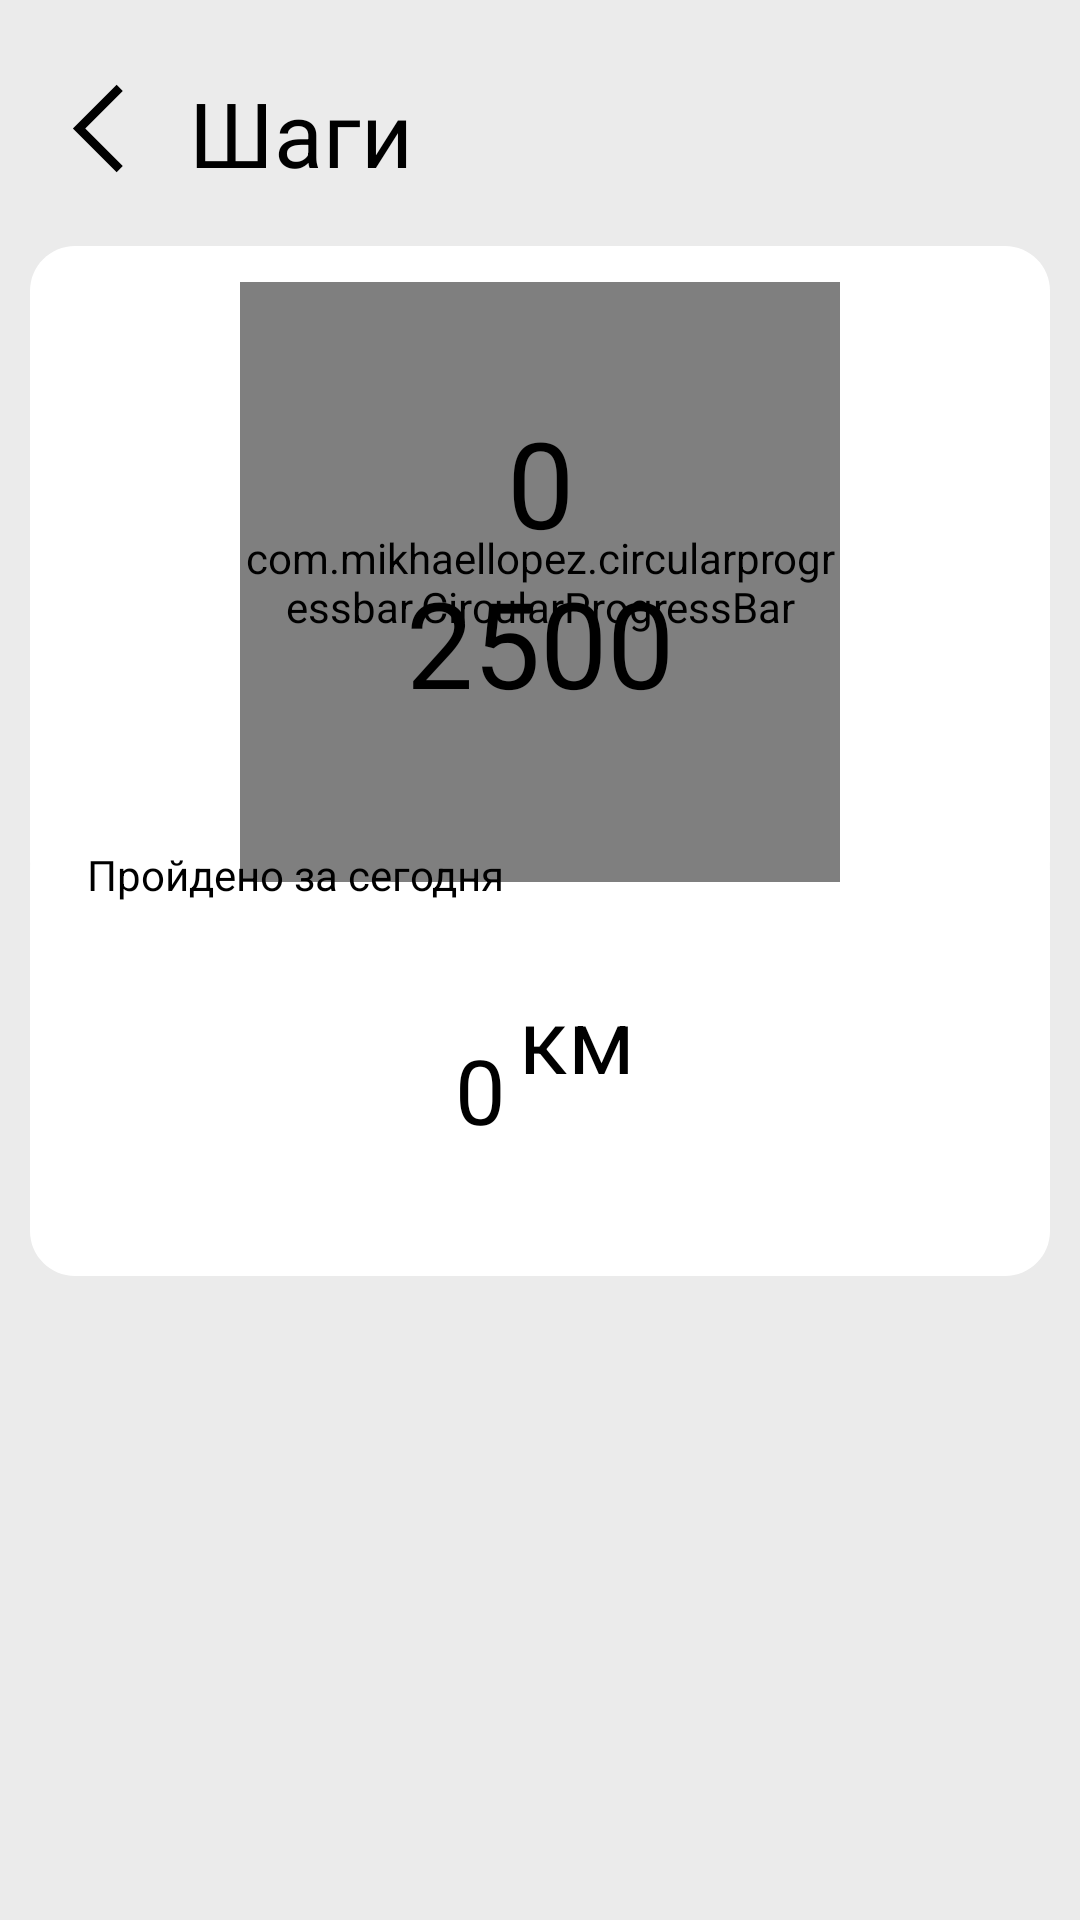

Android layout source for this screen:
<!-- AndroidManifest.xml: application theme Theme.StepLink -->
<!-- res/layout/activity_steps.xml -->
<?xml version="1.0" encoding="utf-8"?>
<androidx.constraintlayout.widget.ConstraintLayout xmlns:android="http://schemas.android.com/apk/res/android"
    xmlns:app="http://schemas.android.com/apk/res-auto"
    xmlns:tools="http://schemas.android.com/tools"
    android:layout_width="match_parent"
    android:layout_height="match_parent"
    android:background="#EBEBEB"
    tools:context=".steps">





    <View
        android:id="@+id/rectangle_1"
        android:layout_width="340dp"
        android:layout_height="220dp"
        android:layout_alignParentLeft="true"
        android:layout_alignParentTop="true"
        android:background="@drawable/rectangle__3"
        app:layout_constraintBottom_toBottomOf="parent"
        app:layout_constraintEnd_toEndOf="parent"
        app:layout_constraintHorizontal_bias="0.492"
        app:layout_constraintStart_toStartOf="parent"
        app:layout_constraintTop_toTopOf="parent"
        app:layout_constraintVertical_bias="0.195" />

    <View
        android:id="@+id/rectangle_2"
        android:layout_width="340dp"
        android:layout_height="150dp"
        android:layout_alignParentLeft="true"
        android:layout_alignParentTop="true"
        android:background="@drawable/rectangle_2"
        app:layout_constraintBottom_toBottomOf="parent"
        app:layout_constraintEnd_toEndOf="parent"
        app:layout_constraintHorizontal_bias="0.492"
        app:layout_constraintStart_toStartOf="parent"
        app:layout_constraintTop_toTopOf="parent"
        app:layout_constraintVertical_bias="0.562" />

    <ImageView
        android:textColor="#FF000000"
        android:id="@+id/imageView2"
        android:layout_width="35dp"
        android:layout_height="35dp"
        android:layout_marginStart="15dp"
        android:onClick="to_main"
        app:layout_constraintBottom_toBottomOf="parent"
        app:layout_constraintEnd_toEndOf="parent"
        app:layout_constraintHorizontal_bias="0.0"
        app:layout_constraintStart_toStartOf="parent"
        app:layout_constraintTop_toTopOf="parent"
        app:layout_constraintVertical_bias="0.042"
        app:srcCompat="@drawable/arrow_back_ios_new_fill0_wght400_grad0_opsz48" />

    <TextView

        android:id="@+id/textView"
        android:layout_width="wrap_content"
        android:layout_height="wrap_content"
        android:text="Шаги"
        android:textColor="#FF000000"
        android:textSize="30dp"
        app:layout_constraintBottom_toBottomOf="parent"
        app:layout_constraintEnd_toEndOf="parent"
        app:layout_constraintHorizontal_bias="0.221"
        app:layout_constraintStart_toStartOf="parent"
        app:layout_constraintTop_toTopOf="parent"
        app:layout_constraintVertical_bias="0.040" />

    <com.mikhaellopez.circularprogressbar.CircularProgressBar
        android:id="@+id/circularProgressBar"
        android:layout_width="200dp"
        android:layout_height="200dp"
        app:cpb_background_progressbar_color="#F2F2F2"
        app:cpb_background_progressbar_width="20dp"
        app:cpb_progress_max="2500"
        app:cpb_progressbar_color="#3f51b5"
        app:cpb_progressbar_width="15dp"
        app:cpb_round_border="true"
        app:layout_constraintBottom_toBottomOf="@+id/rectangle_1"
        app:layout_constraintEnd_toEndOf="@+id/rectangle_1"
        app:layout_constraintStart_toStartOf="@+id/rectangle_1"
        app:layout_constraintTop_toTopOf="@+id/rectangle_1"
        app:layout_constraintVertical_bias="0.6" />

    <TextView
        android:textColor="#FF000000"
        android:id="@+id/tv_totalMax"
        android:layout_width="wrap_content"
        android:layout_height="wrap_content"
        android:text="2500"
        android:textSize="40sp"
        app:layout_constraintBottom_toBottomOf="@+id/circularProgressBar"
        app:layout_constraintEnd_toEndOf="@+id/circularProgressBar"
        app:layout_constraintStart_toStartOf="@+id/circularProgressBar"
        app:layout_constraintTop_toBottomOf="@+id/tv_stepsTaken"
        app:layout_constraintVertical_bias="0.0" />

    <TextView
        android:textColor="#FF000000"
        android:id="@+id/tv_stepsTaken"
        android:layout_width="wrap_content"
        android:layout_height="wrap_content"
        android:text="0"
        android:textSize="40sp"
        app:layout_constraintBottom_toBottomOf="@+id/circularProgressBar"
        app:layout_constraintEnd_toEndOf="@+id/circularProgressBar"
        app:layout_constraintStart_toStartOf="@+id/circularProgressBar"
        app:layout_constraintTop_toTopOf="@+id/circularProgressBar"
        app:layout_constraintVertical_bias="0.272" />

    <TextView
        android:id="@+id/textView4"
        android:layout_width="wrap_content"
        android:layout_height="wrap_content"
        android:text="Пройдено за сегодня"
        android:textColor="#FF000000"
        app:layout_constraintBottom_toBottomOf="@+id/rectangle_2"
        app:layout_constraintEnd_toEndOf="@+id/rectangle_2"
        app:layout_constraintHorizontal_bias="0.094"
        app:layout_constraintStart_toStartOf="@+id/rectangle_2"
        app:layout_constraintTop_toTopOf="@+id/rectangle_2"
        app:layout_constraintVertical_bias="0.051" />

    <TextView
        android:id="@+id/textView10"
        android:layout_width="wrap_content"
        android:layout_height="wrap_content"
        android:text="0"
        android:textColor="#FF000000"
        android:textSize="30sp"
        app:layout_constraintBottom_toBottomOf="@+id/rectangle_2"
        app:layout_constraintEnd_toEndOf="@+id/rectangle_2"
        app:layout_constraintHorizontal_bias="0.439"
        app:layout_constraintStart_toStartOf="@+id/rectangle_2"
        app:layout_constraintTop_toBottomOf="@+id/rectangle_1"
        app:layout_constraintVertical_bias="0.495" />

    <TextView
        android:id="@+id/textView11"
        android:layout_width="wrap_content"
        android:layout_height="wrap_content"
        android:text="км"
        android:textColor="#FF000000"
        android:textSize="30sp"
        app:layout_constraintBottom_toBottomOf="@+id/rectangle_2"
        app:layout_constraintEnd_toEndOf="@+id/rectangle_2"
        app:layout_constraintHorizontal_bias="0.031"
        app:layout_constraintStart_toEndOf="@+id/textView10"
        app:layout_constraintTop_toTopOf="@+id/rectangle_2"
        app:layout_constraintVertical_bias="0.463" />

</androidx.constraintlayout.widget.ConstraintLayout>
<!-- resources referenced by this layout -->
<resources>
  <!-- drawable arrow_back_ios_new_fill0_wght400_grad0_opsz48 (drawable-v24) -->
  <vector xmlns:android="http://schemas.android.com/apk/res/android"
      android:width="48dp"
      android:height="48dp"
      android:viewportWidth="48"
      android:viewportHeight="48">
    <path
        android:fillColor="#FF000000"
        android:pathData="m32.75,44 l-20,-20 20,-20 2.8,2.85L18.4,24l17.15,17.15Z"/>
  </vector>
  <!-- drawable rectangle_2 (drawable-v24) -->
  <?xml version="1.0" encoding="utf-8"?>
  <vector
      xmlns:android="http://schemas.android.com/apk/res/android"
      xmlns:aapt="http://schemas.android.com/aapt"
      android:width="340dp"
      android:height="150dp"
      android:viewportWidth="340"
      android:viewportHeight="150"
      >
      <group>
          <clip-path
              android:pathData="M15 0H325C333.284 0 340 6.71573 340 15V135C340 143.284 333.284 150 325 150H15C6.71573 150 0 143.284 0 135V15C0 6.71573 6.71573 0 15 0Z"
              />
          <path
              android:pathData="M0 0V150H340V0"
              android:fillColor="#FFFFFF"
              />
      </group>
  </vector>
  <!-- drawable rectangle__3 (drawable-v24) -->
  <?xml version="1.0" encoding="utf-8"?>
  <vector
      xmlns:android="http://schemas.android.com/apk/res/android"
      xmlns:aapt="http://schemas.android.com/aapt"
      android:width="340dp"
      android:height="220dp"
      android:viewportWidth="340"
      android:viewportHeight="220"
      >
      <group>
          <clip-path
              android:pathData="M15 0H325C333.284 0 340 6.71573 340 15V205C340 213.284 333.284 220 325 220H15C6.71573 220 0 213.284 0 205V15C0 6.71573 6.71573 0 15 0Z"
              />
          <path
              android:pathData="M0 0V220H340V0"
              android:fillColor="#FFFFFF"
              />
      </group>
  </vector>
  <style name="Theme.StepLink" parent="Theme.MaterialComponents.DayNight.NoActionBar">
          
          <item name="colorPrimary">@color/purple_500</item>
          <item name="colorPrimaryVariant">@color/purple_700</item>
          <item name="colorOnPrimary">@color/white</item>
          
          <item name="colorSecondary">@color/teal_200</item>
          <item name="colorSecondaryVariant">@color/teal_700</item>
          <item name="colorOnSecondary">@color/black</item>
          
          <item name="android:statusBarColor">?attr/colorPrimaryVariant</item>
          
      </style>
  <!-- not gathered from this repository: default colours our renderer supplied (Android Studio template values) -->
  <color name="purple_500">#FF6200EE</color>
  <color name="purple_700">#FF3700B3</color>
  <color name="teal_200">#FF03DAC5</color>
  <color name="teal_700">#FF018786</color>
  <color name="black">#FF000000</color>
  <color name="white">#FFFFFFFF</color>
</resources>
